Photos from the image-classification dataset "mushroom_dataset" in the GitHub repository farisalfatih/mushroom-clasification_jurnal-ML. Its 2 classes are: edible, poisonous.

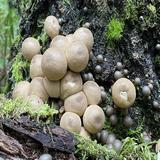
Label: edible

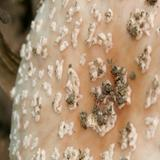
Label: poisonous

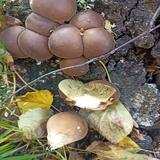
Label: edible

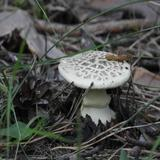
Label: poisonous

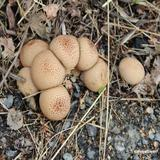
Label: edible

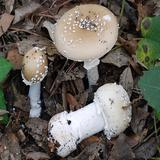
Label: poisonous
